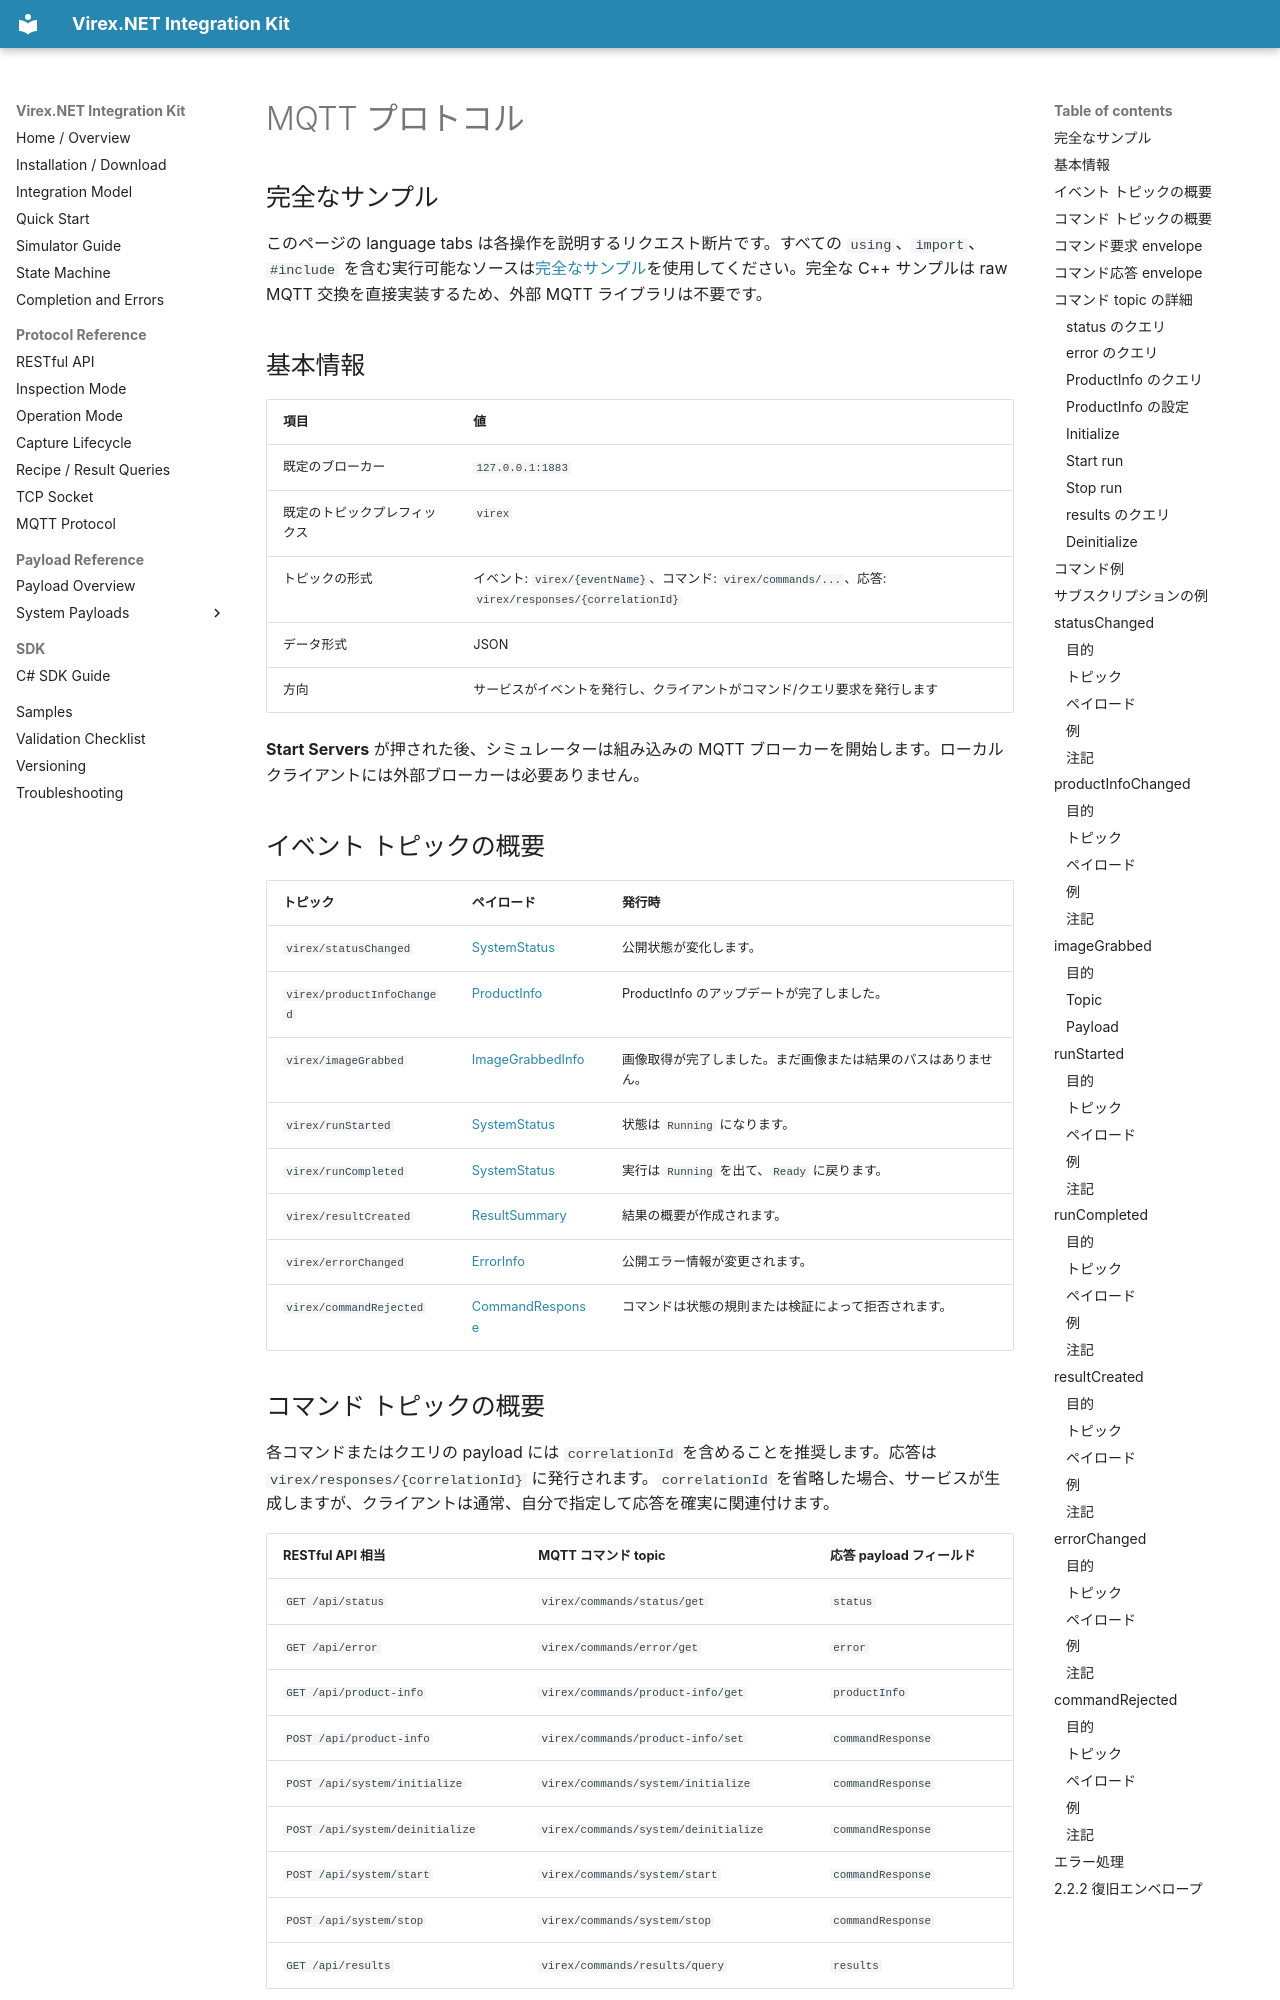

repository: vstechnology-tw/vst-virex.net.integration · page: mqtt-events.ja.html · generator: mkdocs

# MQTT プロトコル


## 完全なサンプル

このページの language tabs は各操作を説明するリクエスト断片です。すべての `using`、`import`、`#include` を含む実行可能なソースは[完全なサンプル](samples.ja.md)を使用してください。完全な C++ サンプルは raw MQTT 交換を直接実装するため、外部 MQTT ライブラリは不要です。

## 基本情報

|項目 |値 |
| --- | --- |
|既定のブローカー | `127.0.0.1:1883` |
|既定のトピックプレフィックス | `virex` |
|トピックの形式 |イベント: `virex/{eventName}`、コマンド: `virex/commands/...`、応答: `virex/responses/{correlationId}` |
|データ形式 | JSON |
|方向 |サービスがイベントを発行し、クライアントがコマンド/クエリ要求を発行します |

**Start Servers** が押された後、シミュレーターは組み込みの MQTT ブローカーを開始します。ローカル クライアントには外部ブローカーは必要ありません。

## イベント トピックの概要

|トピック |ペイロード |発行時 |
| --- | --- | --- |
| `virex/statusChanged` | [SystemStatus](payloads/system/system-status.ja.md) |公開状態が変化します。 |
| `virex/productInfoChanged` | [ProductInfo](payloads/product/product-info.ja.md) | ProductInfo のアップデートが完了しました。 |
| `virex/imageGrabbed` | [ImageGrabbedInfo](payloads/events/image-grabbed.ja.md) | 画像取得が完了しました。まだ画像または結果のパスはありません。 |
| `virex/runStarted` | [SystemStatus](payloads/system/system-status.ja.md) |状態は `Running` になります。 |
| `virex/runCompleted` | [SystemStatus](payloads/system/system-status.ja.md) |実行は `Running` を出て、`Ready` に戻ります。 |
| `virex/resultCreated` | [ResultSummary](payloads/results/result-summary.ja.md) |結果の概要が作成されます。 |
| `virex/errorChanged` | [ErrorInfo](payloads/system/error-info.ja.md) |公開エラー情報が変更されます。 |
| `virex/commandRejected` | [CommandResponse](payloads/commands/command-response.ja.md) |コマンドは状態の規則または検証によって拒否されます。 |
